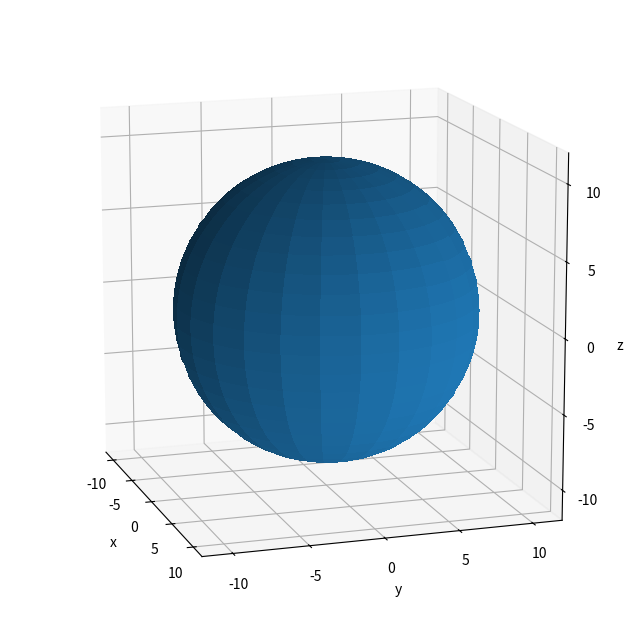

Recreate this plot in Python.
# -*- coding: utf-8 -*-
"""
Plotting a 3D sphere with lighting

"""

import numpy as np
import matplotlib.pyplot as plt
from mpl_toolkits.mplot3d import Axes3D

def get_xyz_mesh(lon, lat, r):
    # makes a Cartesian mesh on a sphere
    # lon, lat are numpy vectors
    # r is a scalar (the radius)
    x = r * np.outer(np.cos(lon), np.cos(lat))
    y = r * np.outer(np.sin(lon), np.cos(lat))
    z = r * np.outer(np.ones(np.size(lon)), np.sin(lat))
    return x,y,z

def get_xyz(lon, lat, r):
    # makes x,y,z vectors on a sphere
    # lon, lat are numpy vectors (equal length)
    # r is a scalar (the radius)
    x = r * np.cos(lon) * np.cos(lat)
    y = r * np.sin(lon) * np.cos(lat)
    z = r * np.sin(lat)
    return x,y,z

#%% plotting
plt.close()

fig = plt.figure(figsize=(8,8))
ax = fig.add_subplot(111, projection='3d')

r = 10
lat = np.linspace(-np.pi/2, np.pi/2, 100)
slice_rad = np.pi/6

lon = np.linspace(-np.pi, np.pi, 100)
x, y, z = get_xyz_mesh(lon, lat, r)

from matplotlib.colors import LightSource
from matplotlib import cm
light = LightSource(45,45)
#illuminated_surface = light.shade(z, cmap=cm.rainbow)

rgb = np.ones((z.shape[0], z.shape[1], 3))
illuminated_surface = light.shade_rgb(rgb, z)
#ax = Axes3D(plt.figure())
ax.plot_surface(x,y,z, rstride=4, cstride=4, linewidth=0, antialiased=False, shade=True)
                #facecolors=illuminated_surface)

# ax.plot_surface(x, y, z,
#                 rstride=4, cstride=4,
#                 color='y', linewidth=0, shade=True,
#                 alpha=1, facecolors=illuminated_surface)

lon = np.linspace(-np.pi, np.pi)
lat = 0*lon
X, Y, Z = get_xyz(lon, lat, r)



# ax.plot(X, Y, Z, '-g', alpha=.4)


if True:
    # for development
    ax.set_xlabel('x')
    ax.set_ylabel('y')
    ax.set_zlabel('z')
    scl = 1.2
else:
    # much cleaner display
    scl = .8
    ax.set_axis_off()

ax.set_xlim(-scl*r, scl*r)
ax.set_ylim(-scl*r, scl*r)
ax.set_zlim(-scl*r, scl*r)
ax.set_aspect('equal')

ax.azim = -18
ax.elev = 14

plt.show()

